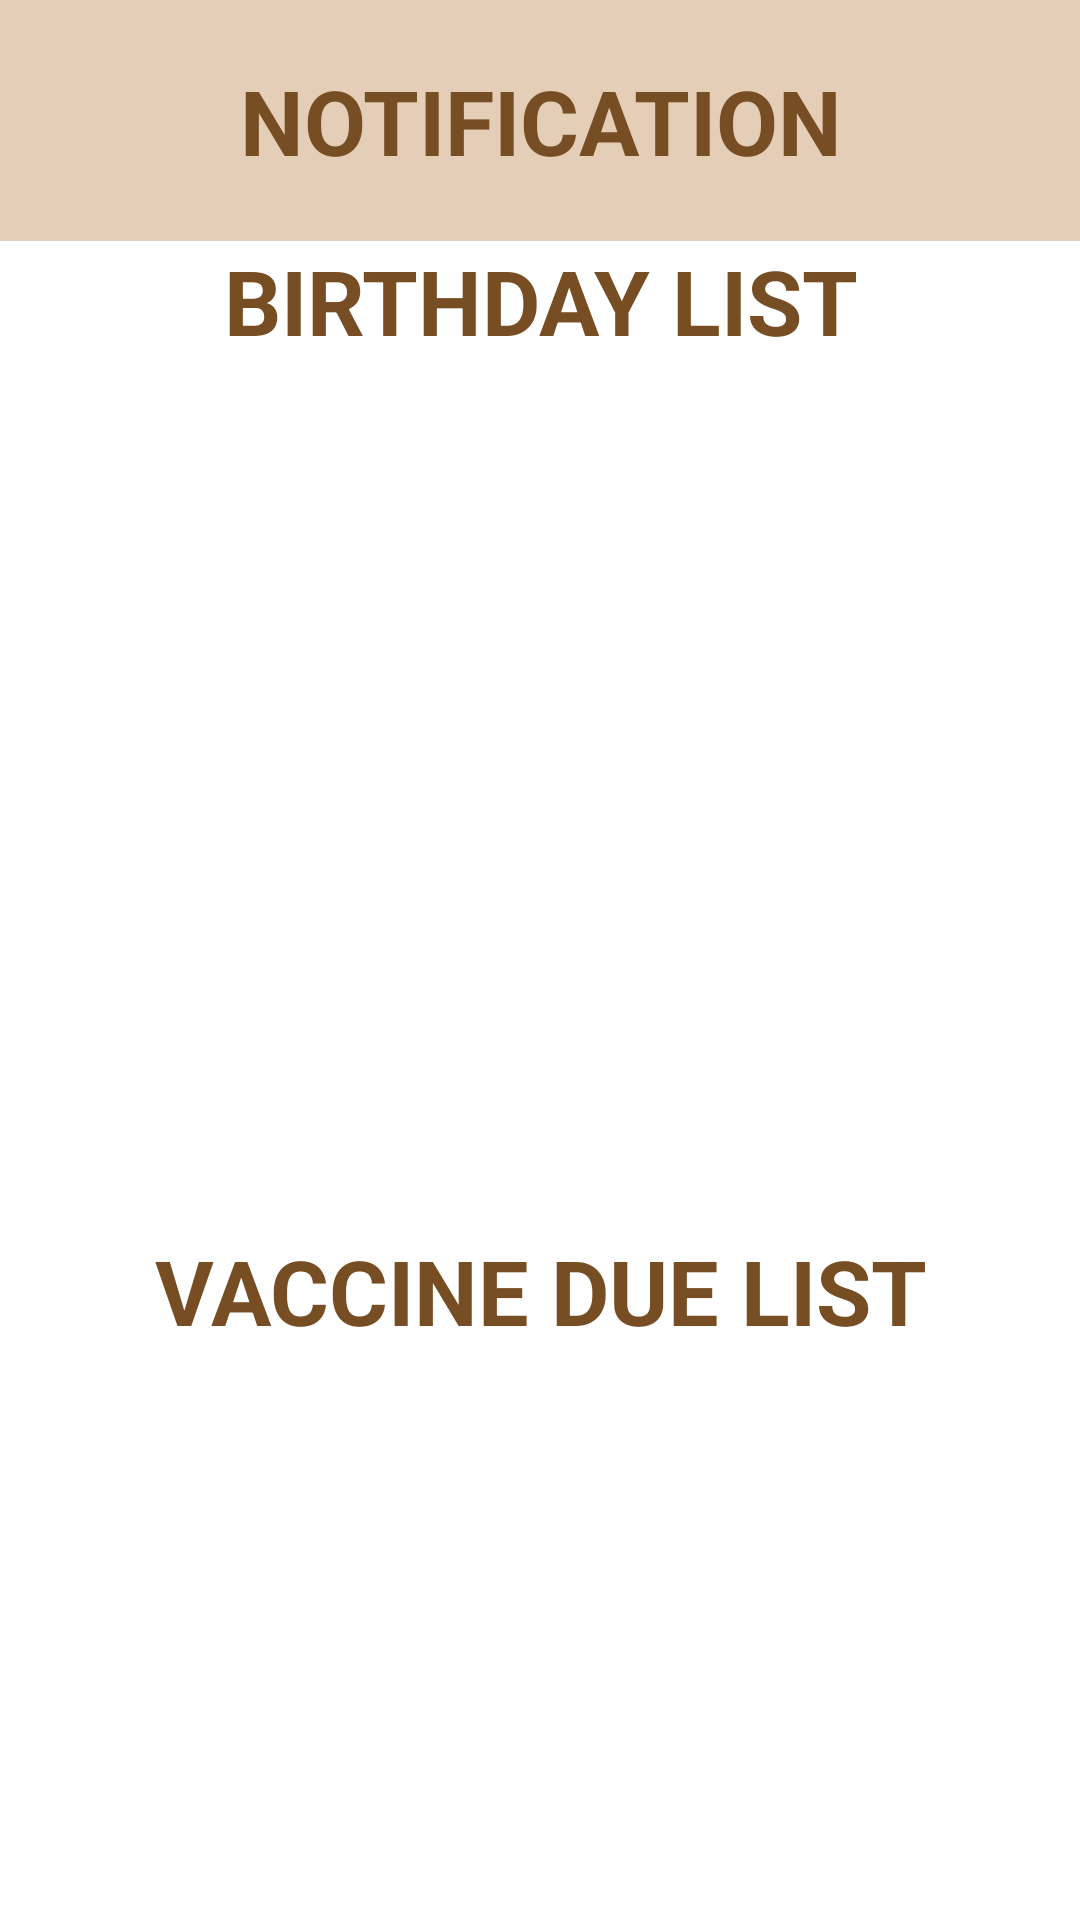

Layout XML and referenced resources for this Android screen:
<!-- AndroidManifest.xml: application theme SplashTheme -->
<!-- res/layout/fragment_notification.xml -->
<?xml version="1.0" encoding="utf-8"?>
<FrameLayout xmlns:android="http://schemas.android.com/apk/res/android"
    xmlns:tools="http://schemas.android.com/tools"
    android:layout_width="match_parent"
    android:layout_height="match_parent"
    tools:context=".NotificationFragment"
    android:background="@color/white">

    
    <TextView
        android:id="@+id/titleText"
        android:layout_width="match_parent"
        android:layout_height="wrap_content"
        android:text="NOTIFICATION"
        android:textColor="#774e23"
        android:textSize="30sp"
        android:textStyle="bold"
        android:gravity="center"
        android:padding="20dp"
        android:background="#e5ceb7"
        android:layout_alignParentTop="true" />

    <TextView
        android:id="@+id/birthdayText"
        android:layout_width="match_parent"
        android:layout_height="wrap_content"
        android:text="BIRTHDAY LIST"
        android:textColor="#774e23"
        android:textSize="30sp"
        android:textStyle="bold"
        android:gravity="center"
        android:padding="20dp"
        android:layout_marginTop="60dp"/>


    
    <ScrollView
        android:layout_width="match_parent"
        android:layout_height="wrap_content"
        android:layout_marginTop="120dp"
        android:layout_marginLeft="15dp"
        android:layout_marginRight="15dp"
        android:layout_marginBottom="375dp">

        <LinearLayout
            android:id="@+id/birthdayNotificationBox"
            android:layout_width="match_parent"
            android:layout_height="wrap_content"
            android:orientation="vertical"
            android:padding="16dp">

            
        </LinearLayout>
    </ScrollView>

    <TextView
        android:id="@+id/vaccineText"
        android:layout_width="match_parent"
        android:layout_height="wrap_content"
        android:text="VACCINE DUE LIST"
        android:textColor="#774e23"
        android:textSize="30sp"
        android:textStyle="bold"
        android:gravity="center"
        android:padding="20dp"
        android:layout_marginTop="390dp"/>

    
    <ScrollView
        android:layout_width="match_parent"
        android:layout_height="wrap_content"
        android:layout_marginTop="450dp"
        android:layout_marginLeft="15dp"
        android:layout_marginRight="15dp">

        <LinearLayout
            android:id="@+id/vaccineNotificationBox"
            android:layout_width="match_parent"
            android:layout_height="wrap_content"
            android:orientation="vertical"
            android:padding="16dp">

            
        </LinearLayout>
    </ScrollView>

</FrameLayout>
<!-- resources referenced by this layout -->
<resources>
  <color name="white">#FFFFFF</color>
  <style name="SplashTheme" parent="Theme.Material3.DayNight.NoActionBar">
          <item name="android:windowBackground">@drawable/splash_background</item>
      </style>
  <!-- drawable splash_background (drawable) -->
  <layer-list xmlns:android="http://schemas.android.com/apk/res/android">
      <item>
          <shape android:shape="rectangle">
              <solid android:color="#e5ceb7" />
          </shape>
      </item>
      <item>
          <bitmap
              android:src="@drawable/start_pet2"
              android:gravity="center"
              />
      </item>
  </layer-list>
  <!-- drawable start_pet2: png bitmap (drawable, 43463 bytes) -->
</resources>
